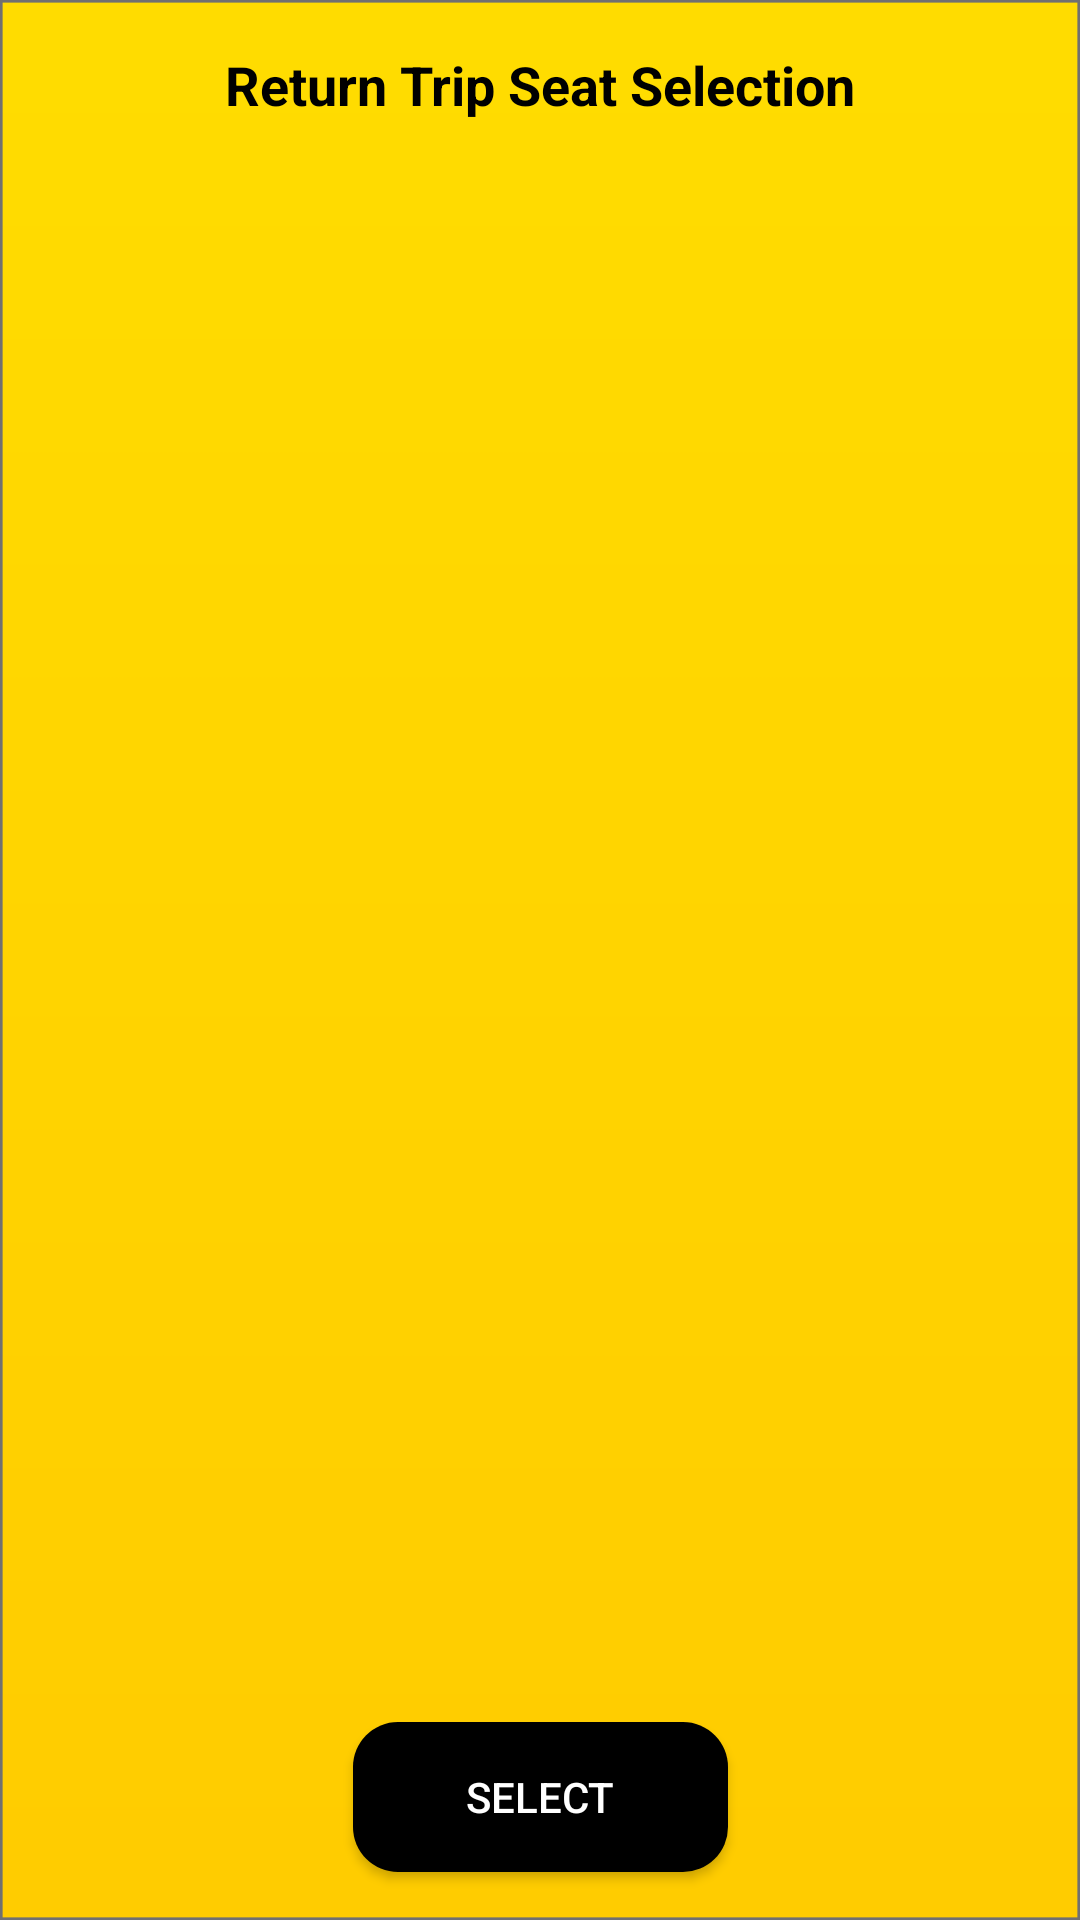

Here is an Android app screen rendered from its layout file. Give the layout XML and the strings, colors and styles it references.
<!-- AndroidManifest.xml: application theme AppTheme -->
<!-- res/layout/activity_selectseat2.xml -->
<?xml version="1.0" encoding="utf-8"?>
<androidx.constraintlayout.widget.ConstraintLayout xmlns:android="http://schemas.android.com/apk/res/android"
    xmlns:app="http://schemas.android.com/apk/res-auto"
    xmlns:tools="http://schemas.android.com/tools"
    android:layout_width="match_parent"
    android:layout_height="match_parent"
    android:background="@drawable/backgroundorange2"
    tools:context=".Selectseat2Activity" >

    <TextView
        android:id="@+id/textView16"
        android:layout_width="wrap_content"
        android:layout_height="wrap_content"
        android:layout_marginStart="16dp"
        android:layout_marginLeft="16dp"
        android:layout_marginTop="16dp"
        android:layout_marginEnd="16dp"
        android:layout_marginRight="16dp"
        android:text="Return Trip Seat Selection"
        android:textColor="@color/black"
        android:textSize="18sp"
        android:textStyle="bold"
        app:layout_constraintEnd_toEndOf="parent"
        app:layout_constraintStart_toStartOf="parent"
        app:layout_constraintTop_toTopOf="parent" />

    <Button
        android:id="@+id/toPayment"
        android:layout_width="125dp"
        android:layout_height="50dp"
        android:layout_marginStart="16dp"
        android:layout_marginLeft="16dp"
        android:layout_marginEnd="16dp"
        android:layout_marginRight="16dp"
        android:layout_marginBottom="16dp"
        android:background="@drawable/ic_button_round"
        android:onClick="selectSeat2"
        android:text="Select"
        android:textColor="@color/white"
        app:layout_constraintBottom_toBottomOf="@+id/scrollView2"
        app:layout_constraintEnd_toEndOf="parent"
        app:layout_constraintStart_toStartOf="parent" />

    <ScrollView
        android:id="@+id/scrollView2"
        android:layout_width="match_parent"
        android:layout_height="0dp"
        android:layout_marginTop="16dp"
        app:layout_constraintBottom_toBottomOf="parent"
        app:layout_constraintEnd_toEndOf="parent"
        app:layout_constraintStart_toStartOf="parent"
        app:layout_constraintTop_toBottomOf="@+id/textView16">

        <HorizontalScrollView
            android:id="@+id/layoutSeat"
            android:layout_width="match_parent"
            android:layout_height="wrap_content" />
    </ScrollView>
</androidx.constraintlayout.widget.ConstraintLayout>
<!-- resources referenced by this layout -->
<resources>
  <color name="black">#FF000000</color>
  <color name="white">#FFFFFFFF</color>
  <!-- drawable backgroundorange2: png bitmap (drawable-hdpi, 15899 bytes) -->
  <!-- drawable ic_button_round (drawable) -->
  <?xml version="1.0" encoding="utf-8"?>
  <shape android:shape="rectangle" xmlns:android="http://schemas.android.com/apk/res/android">
      <corners android:radius="15dp"/>
      <solid android:color="@color/black"/>
  </shape>
  <style name="AppTheme" parent="@style/Theme.AppCompat.Light.NoActionBar">
          <item name="colorPrimary">@color/purple_500</item>
          <item name="colorPrimaryVariant">@color/purple_700</item>
          <item name="colorOnPrimary">@color/white</item>
      </style>
  <color name="purple_500">#FF6200EE</color>
  <color name="purple_700">#FF3700B3</color>
</resources>
